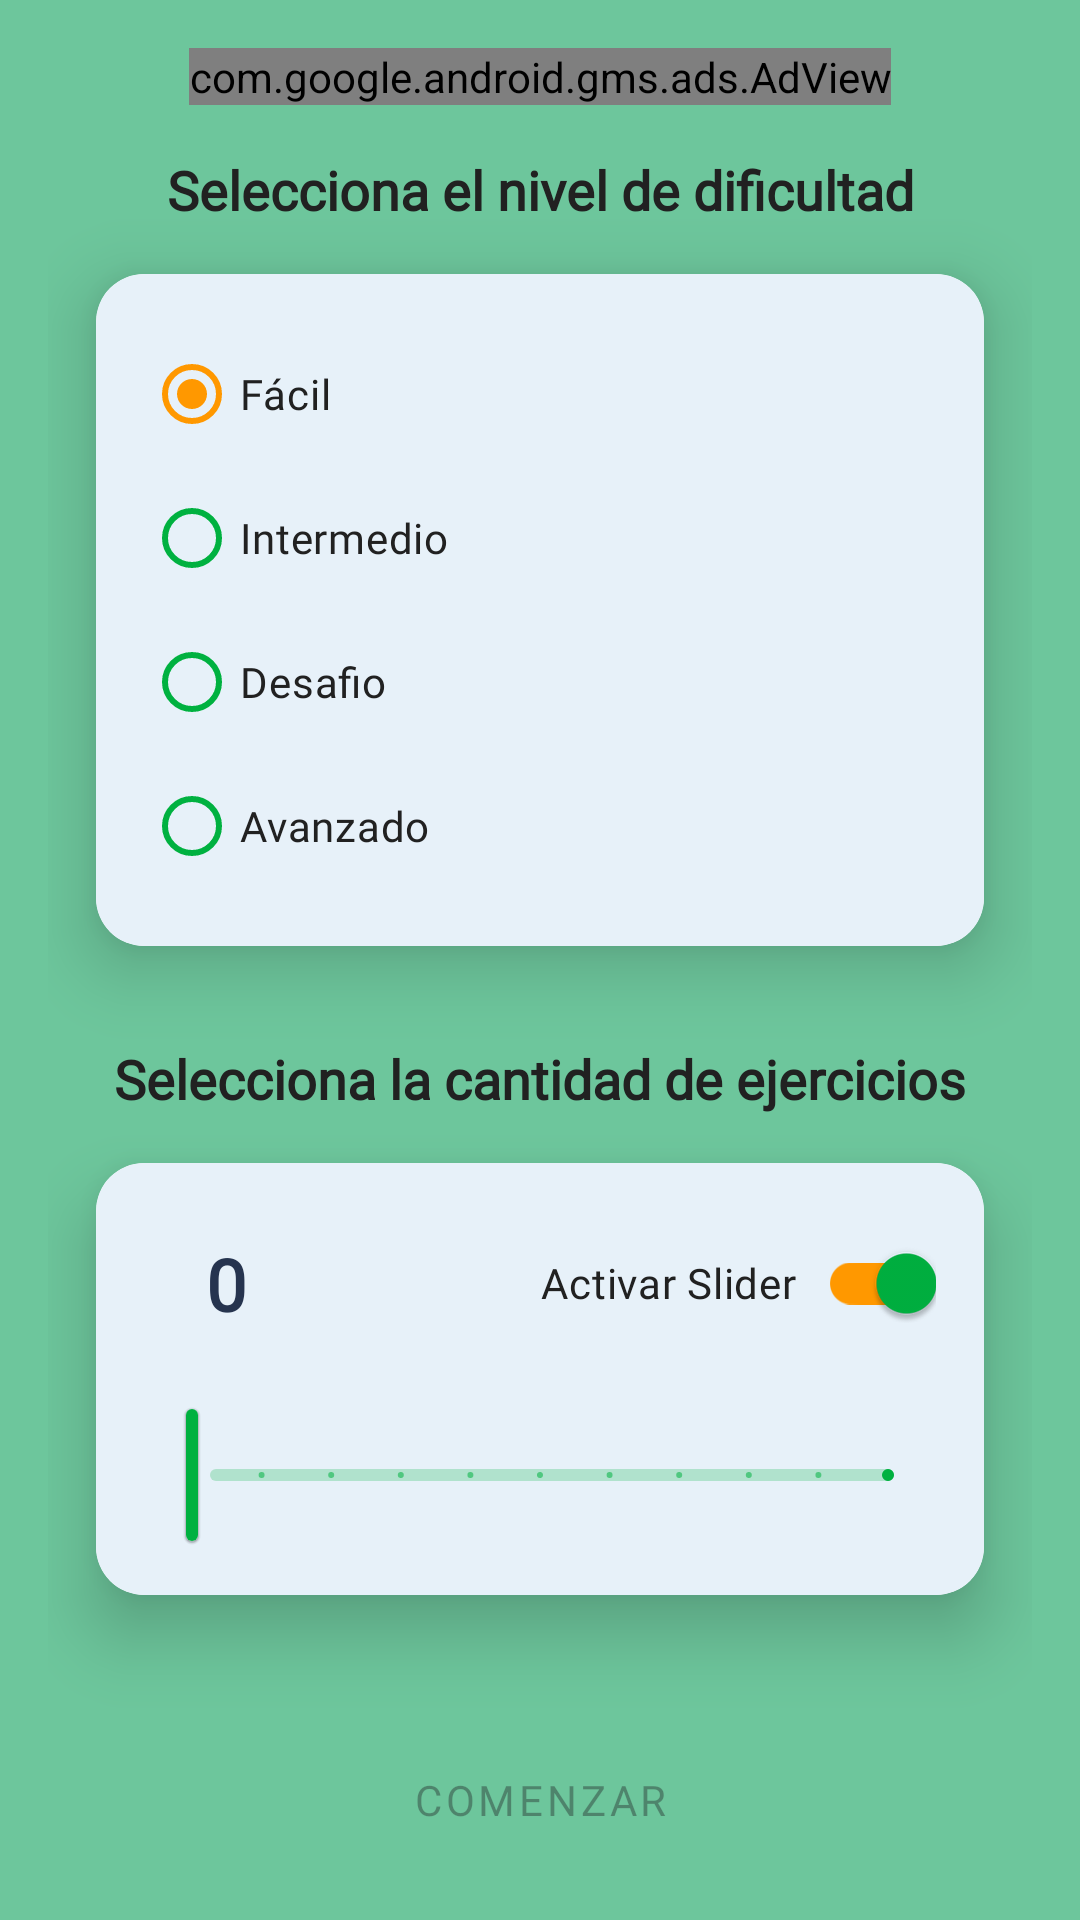

This screen was rendered from an Android layout file. Write that file and the resources it references.
<!-- AndroidManifest.xml: application theme Theme.MultiplicationMasterApplication -->
<!-- res/layout/fragment_configuration_exercises.xml -->
<?xml version="1.0" encoding="utf-8"?>
<layout xmlns:android="http://schemas.android.com/apk/res/android"
    xmlns:app="http://schemas.android.com/apk/res-auto"
    xmlns:tools="http://schemas.android.com/tools"
    tools:context=".ui.screens.ConfigurationExercisesFragment">

    <androidx.constraintlayout.widget.ConstraintLayout
        android:layout_width="match_parent"
        android:layout_height="match_parent"
        android:background="@color/verde4"
        android:orientation="vertical"
        android:padding="16dp">

        
        
        <com.google.android.gms.ads.AdView xmlns:ads="http://schemas.android.com/apk/res-auto"
            android:id="@+id/adView2"
            android:layout_width="wrap_content"
            android:layout_height="wrap_content"
            ads:adSize="BANNER"
            ads:adUnitId="ca-app-pub-8897050281816485/9253346551"
            ads:layout_constraintEnd_toEndOf="parent"
            ads:layout_constraintStart_toStartOf="parent"
            ads:layout_constraintTop_toTopOf="parent" />

        <TextView
            android:id="@+id/label_title"
            android:layout_width="wrap_content"
            android:layout_height="wrap_content"
            android:layout_marginTop="16dp"
            android:fontFamily="@font/comfortaa"
            android:text="@string/selected_difficulty_text"
            android:textColor="@color/textTitle"
            android:textSize="18sp"
            android:textStyle="bold"
            app:layout_constraintEnd_toEndOf="parent"
            app:layout_constraintStart_toStartOf="parent"
            app:layout_constraintTop_toBottomOf="@id/adView2" />

        <androidx.cardview.widget.CardView
            android:id="@+id/card_view_select_difficulty"
            android:layout_width="match_parent"
            android:layout_height="wrap_content"
            android:layout_margin="16dp"
            android:translationZ="10dp"
            app:cardCornerRadius="16dp"
            app:cardElevation="4dp"
            app:layout_constraintEnd_toEndOf="parent"
            app:layout_constraintStart_toStartOf="parent"
            app:layout_constraintTop_toBottomOf="@id/label_title">

            <androidx.constraintlayout.widget.ConstraintLayout
                android:layout_width="match_parent"
                android:layout_height="match_parent"
                android:background="@color/backgroundSecondary">

                <RadioGroup
                    android:id="@+id/difficulty_group"
                    android:layout_width="match_parent"
                    android:layout_height="wrap_content"
                    android:orientation="vertical"
                    android:padding="16dp"
                    app:layout_constraintEnd_toEndOf="parent"
                    app:layout_constraintStart_toStartOf="parent"
                    app:layout_constraintTop_toTopOf="parent">

                    <RadioButton
                        android:id="@+id/easy_difficulty"
                        style="@style/Widget.App.RadioButton"
                        android:layout_width="match_parent"
                        android:layout_height="wrap_content"
                        android:checked="true"
                        android:tag="FACIL"
                        android:text="@string/facil_text"
                        android:textColor="@color/textTitle" />

                    <RadioButton
                        android:id="@+id/medium_difficulty"
                        style="@style/Widget.App.RadioButton"
                        android:layout_width="match_parent"
                        android:layout_height="wrap_content"
                        android:tag="INTERMEDIO"
                        android:text="@string/intermedio_text"
                        android:textColor="@color/textTitle" />

                    <RadioButton
                        android:id="@+id/hard_difficulty"
                        style="@style/Widget.App.RadioButton"
                        android:layout_width="match_parent"
                        android:layout_height="wrap_content"
                        android:tag="DESAFIO"
                        android:text="@string/desafio_text"
                        android:textColor="@color/textTitle" />

                    <RadioButton
                        android:id="@+id/expert_difficulty"
                        style="@style/Widget.App.RadioButton"
                        android:layout_width="match_parent"
                        android:layout_height="wrap_content"
                        android:tag="AVANZADO"
                        android:text="@string/avanzado_Text"
                        android:textColor="@color/textTitle" />

                </RadioGroup>
            </androidx.constraintlayout.widget.ConstraintLayout>

        </androidx.cardview.widget.CardView>

        <TextView
            android:id="@+id/label_title_select_number_exercises"
            android:layout_width="wrap_content"
            android:layout_height="wrap_content"
            android:layout_marginTop="32dp"
            android:fontFamily="@font/comfortaa"
            android:text="@string/selecciona_la_cantidad_de_ejercicios"
            android:textColor="@color/textTitle"
            android:textSize="18sp"
            android:textStyle="bold"
            app:layout_constraintEnd_toEndOf="parent"
            app:layout_constraintStart_toStartOf="parent"
            app:layout_constraintTop_toBottomOf="@id/card_view_select_difficulty" />

        <androidx.cardview.widget.CardView
            android:id="@+id/card_view_select_number_exercises"
            android:layout_width="match_parent"
            android:layout_height="wrap_content"
            android:layout_margin="16dp"
            android:translationZ="10dp"
            app:cardCornerRadius="16dp"
            app:cardElevation="4dp"
            app:layout_constraintEnd_toEndOf="parent"
            app:layout_constraintStart_toStartOf="parent"
            app:layout_constraintTop_toBottomOf="@id/label_title_select_number_exercises">

            <androidx.constraintlayout.widget.ConstraintLayout
                android:layout_width="match_parent"
                android:layout_height="match_parent"
                android:background="@color/backgroundSecondary"
                android:padding="16dp">

                <com.google.android.material.switchmaterial.SwitchMaterial
                    android:id="@+id/switch_number_exercises"
                    style="@style/Widget.App.Switch"
                    android:layout_width="wrap_content"
                    android:layout_height="match_parent"
                    android:checked="true"
                    android:text="Activar Slider  "
                    android:textColor="@color/textTitle"
                    app:layout_constraintEnd_toEndOf="parent"
                    app:layout_constraintTop_toTopOf="parent"
                    app:thumbTint="@color/colorButtonNormal"
                    app:trackTint="@color/accent1" />

                <com.google.android.material.slider.Slider
                    android:id="@+id/slider_quantity"
                    style="@style/Widget.App.Slider"
                    android:layout_width="match_parent"
                    android:layout_height="wrap_content"
                    android:layout_marginTop="16dp"
                    android:contentDescription="@string/app_description"
                    android:stepSize="1"
                    android:valueTo="10"
                    app:layout_constraintBottom_toBottomOf="parent"
                    app:layout_constraintEnd_toEndOf="parent"
                    app:layout_constraintStart_toStartOf="parent"
                    app:layout_constraintTop_toBottomOf="@id/switch_number_exercises" />

                <EditText
                    android:id="@+id/selected_exercise_amount_edit_text"
                    android:layout_width="50dp"
                    android:layout_height="50dp"
                    android:backgroundTint="@color/accent1"
                    android:fontFamily="@font/comfortaa"
                    android:gravity="center"
                    android:hint="@string/cero"
                    android:inputType="number"
                    android:paddingTop="8dp"
                    android:textColor="@color/text"
                    android:textColorHint="@color/colorTextSecondary2"
                    android:textSize="24sp"
                    android:visibility="gone"
                    app:layout_constraintBottom_toBottomOf="@id/switch_number_exercises"
                    app:layout_constraintStart_toStartOf="parent"
                    app:layout_constraintTop_toTopOf="@id/switch_number_exercises" />

                <TextView
                    android:id="@+id/selected_exercise_amount"
                    android:layout_width="55dp"
                    android:layout_height="56dp"
                    android:fontFamily="@font/comfortaa"
                    android:gravity="center"
                    android:text="@string/cero"
                    android:textColor="@color/text"
                    android:textSize="24sp"
                    android:textStyle="bold"
                    app:layout_constraintBottom_toBottomOf="@id/switch_number_exercises"
                    app:layout_constraintStart_toStartOf="parent"
                    app:layout_constraintTop_toTopOf="@id/switch_number_exercises" />

            </androidx.constraintlayout.widget.ConstraintLayout>

        </androidx.cardview.widget.CardView>

        <Button
            android:id="@+id/start_button"
            style="@style/Widget.App.Button"
            android:layout_width="320dp"
            android:layout_height="wrap_content"
            android:enabled="false"
            android:text="@string/comenzar"
            app:layout_constraintBottom_toBottomOf="parent"
            app:layout_constraintEnd_toEndOf="parent"
            app:layout_constraintStart_toStartOf="parent" />

    </androidx.constraintlayout.widget.ConstraintLayout>


</layout>
<!-- resources referenced by this layout -->
<resources>
  <color name="accent1">#FF9800</color>
  <color name="backgroundSecondary">#E7F1F9</color>
  <color name="colorButtonNormal">#00B140</color> (Verde esmeralda)
  <color name="colorTextSecondary2">#2FAA71</color> (Gris claro)
      Botones:
  <color name="text">#26344F</color>
  <color name="textTitle">#212121</color>
  <color name="verde4">#6DC69C</color>
  <string name="app_description">Entrena tus habilidades de multiplicación. Elige ejercicios y niveles de dificultad, verifica respuestas y obtén puntajes. ¡Conviértete en un maestro de la multiplicación!</string>
  <string name="avanzado_Text">Avanzado</string>
  <string name="cero">0</string>
  <string name="comenzar">Comenzar</string>
  <string name="desafio_text">Desafio</string>
  <string name="facil_text">Fácil</string>
  <string name="intermedio_text">Intermedio</string>
  <string name="selecciona_la_cantidad_de_ejercicios">Selecciona la cantidad de ejercicios</string>
  <string name="selected_difficulty_text">Selecciona el nivel de dificultad</string>
  <style name="Widget.App.Slider" parent="Widget.MaterialComponents.Slider">
          <item name="materialThemeOverlay">@style/ThemeOverlay.App.Slider</item>
          <item name="labelStyle">@style/Widget.App.Tooltip</item>
      </style>
  <style name="Widget.App.Switch" parent="Widget.MaterialComponents.CompoundButton.Switch">
          <item name="materialThemeOverlay">@style/ThemeOverlay.App.Switch</item>
          <item name="android:textAppearance">@style/TextAppearance.App.Tooltip</item>
      </style>
  <style name="Theme.MultiplicationMasterApplication" parent="Base.Theme.MultiplicationMasterApplication" />
  <style name="ThemeOverlay.App.Button" parent="">
          <item name="colorPrimary">@color/accent1</item>
          <item name="colorOnPrimary">@color/text</item>
      </style>
  <style name="TextAppearance.App.Button" parent="TextAppearance.MaterialComponents.Button">
          <item name="fontFamily">@font/comfortaa</item>
          <item name="android:fontFamily">@font/comfortaa</item>
      </style>
  <style name="ShapeAppearance.App.SmallComponent" parent="ShapeAppearance.MaterialComponents.SmallComponent">
          <item name="cornerFamily">rounded</item>
          <item name="cornerSize">12dp</item>
      </style>
  <style name="ThemeOverlay.App.RadioButton" parent="">
          <item name="colorOnSurface">@color/colorButtonNormal</item>
          <item name="colorSecondary">@color/accent1</item>
      </style>
  <style name="ThemeOverlay.App.Slider" parent="">
          <item name="colorPrimary">@color/colorProgressBar</item>
          <item name="colorOnPrimary">@color/colorProgressBackground</item>
          <item name="colorOnSurface">@color/text</item>
      </style>
  <style name="Widget.App.Tooltip" parent="Widget.MaterialComponents.Tooltip">
          <item name="android:textAppearance">@style/TextAppearance.App.Tooltip</item>
          <item name="backgroundTint">@color/accent</item>
      </style>
  <style name="ThemeOverlay.App.Switch" parent="">
          <item name="colorOnSurface">@color/colorButtonNormal</item>
          <item name="colorSecondary">@color/accent</item>
      </style>
  <style name="Base.Theme.MultiplicationMasterApplication" parent="Theme.Material3.DayNight.NoActionBar">
          
          
          <item name="floatingActionButtonStyle">@style/Widget.App.FloatingActionButton</item>
      </style>
  <color name="colorTextPrimary">#FFFFFF</color> (Blanco)
      Texto secundario:
  <color name="colorProgressBar">#00B140</color> (Verde esmeralda)
  <color name="colorProgressBackground">#C0C0C0</color> (Gris claro)
  <color name="accent">#FF9800</color>
  <color name="colorButtonPressed">#008A2E</color> (Verde más oscuro cuando se presiona)
      Fondos de cuadros de texto:
</resources>
